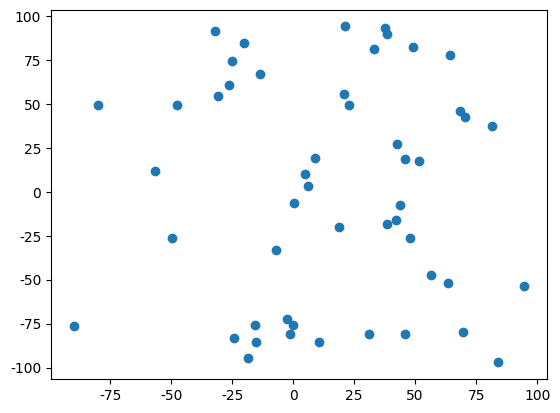

The script that saved this image:
import numpy as np
import matplotlib.pyplot as plt
from scipy.stats import multivariate_normal
from mpl_toolkits.mplot3d import Axes3D
import random
# %matplotlib inline
plt.rcParams['font.sans-serif']=['SimHei'] #显示中文标签
plt.rcParams['axes.unicode_minus']=False   #这两行需要手动设置

# 生成高斯分布
def Gaussian_Distribution(N=2, M=3000, m=100, sigma=20):
    '''
    Parameters
    ----------
    N 维度
    M 样本数
    m 样本均值
    sigma: 样本方差
    
    Returns
    -------
    data  shape(M, N), M 个 N 维服从高斯分布的样本
    Gaussian  高斯分布概率密度函数
    '''
    mean = np.zeros(N) + m  # 均值矩阵，每个维度的均值都为 m
    cov = np.eye(N) * sigma  # 协方差矩阵，每个维度的方差都为 sigma
    # 产生 N 维高斯分布数据
    data = np.random.multivariate_normal(mean, cov, M)
    # N 维数据高斯分布概率密度函数
    Gaussian = multivariate_normal(mean=mean, cov=cov) 
    return data, Gaussian




# 生成均匀分布
def uniform_Distribution(a=0.6, b=1.2, M=3000):
    re = []
    for i in range(M):
        re.append(round(random.uniform(a, b),3))
    return re


def data_pre(lt=3000, lw=5000, m=100, sd=20):
    worker, _ = Gaussian_Distribution(M=lw)
    task, _ = Gaussian_Distribution(M=lt)
    w_e = uniform_Distribution(M=lw)
    t_e = uniform_Distribution(M=lt)
    w_x,w_y = worker.T 
    t_x,t_y = task.T
    re_worker = []
    re_task = []
    for i in range(lw):
        tmp = {
            'x' : round(w_x[i],3),
            'y' : round(w_y[i],3),
            'epsilon' : round(w_e[i],3)
        }
        re_worker.append(tmp)
    for i in range(lt):
        tmp = {
            'x' : round(t_x[i],3),
            'y' : round(t_y[i],3),
            'epsilon' : round(t_e[i],3)
        }
        re_task.append(tmp)
    # 打开一个文件
    fo = open(str(lt)+"_"+str(lw)+"_"+str(m)+"_"+str(sd)+".txt", "w")
    fo.write(str(re_task))
    fo.write('\n')
    fo.write(str(re_worker))
    # 关闭打开的文件
    fo.close()


def pre_defined(N=50):
    a = np.random.uniform(-100, 100, size=(N,2))
    re = []
    for i in a:
        tmp = {
            'x' : round(i[0],3),
            'y' : round(i[1],3)
        }
        re.append(tmp)
    plt.scatter(a[:,0],a[:,1])
    plt.show()
    # 打开一个文件
    fo = open("predefined"+str(N)+".txt", "w")
    fo.write(str(re))
    # 关闭打开的文件
    fo.close()
    return re

# 固定其中三项
T_size = [1000,2000,3000,4000,5000]
W_size = [3000,4000,5000,6000,7000]
mean = [50,75,100,125,150]
sigma = [10,15,20,25,30]


# 生成测试的点
# for i in range(len(T_size)):
#     data_pre(lt=T_size[i])
# for i in range(len(W_size)):
#     data_pre(lw=W_size[i])
# for i in range(len(mean)):
#     data_pre(m=mean[i])
# for i in range(len(sigma)):
#     data_pre(sd=sigma[i])


# 生成预定义的点
pre_node = pre_defined()
print(pre_node)

# '''二元高斯散点图举例'''
# data, _ = Gaussian_Distribution(N=2, M=3000, m=150, sigma=30)
# for i in data:
#     print(i)
# x, y = data.T
# print(len(data))
# plt.scatter(x, y)
# plt.title('服从均值=100，方差=20的二维正态分布散点图')
# plt.xlabel("x")
# plt.ylabel("y")
# plt.grid(linewidth='1')
# plt.show()
